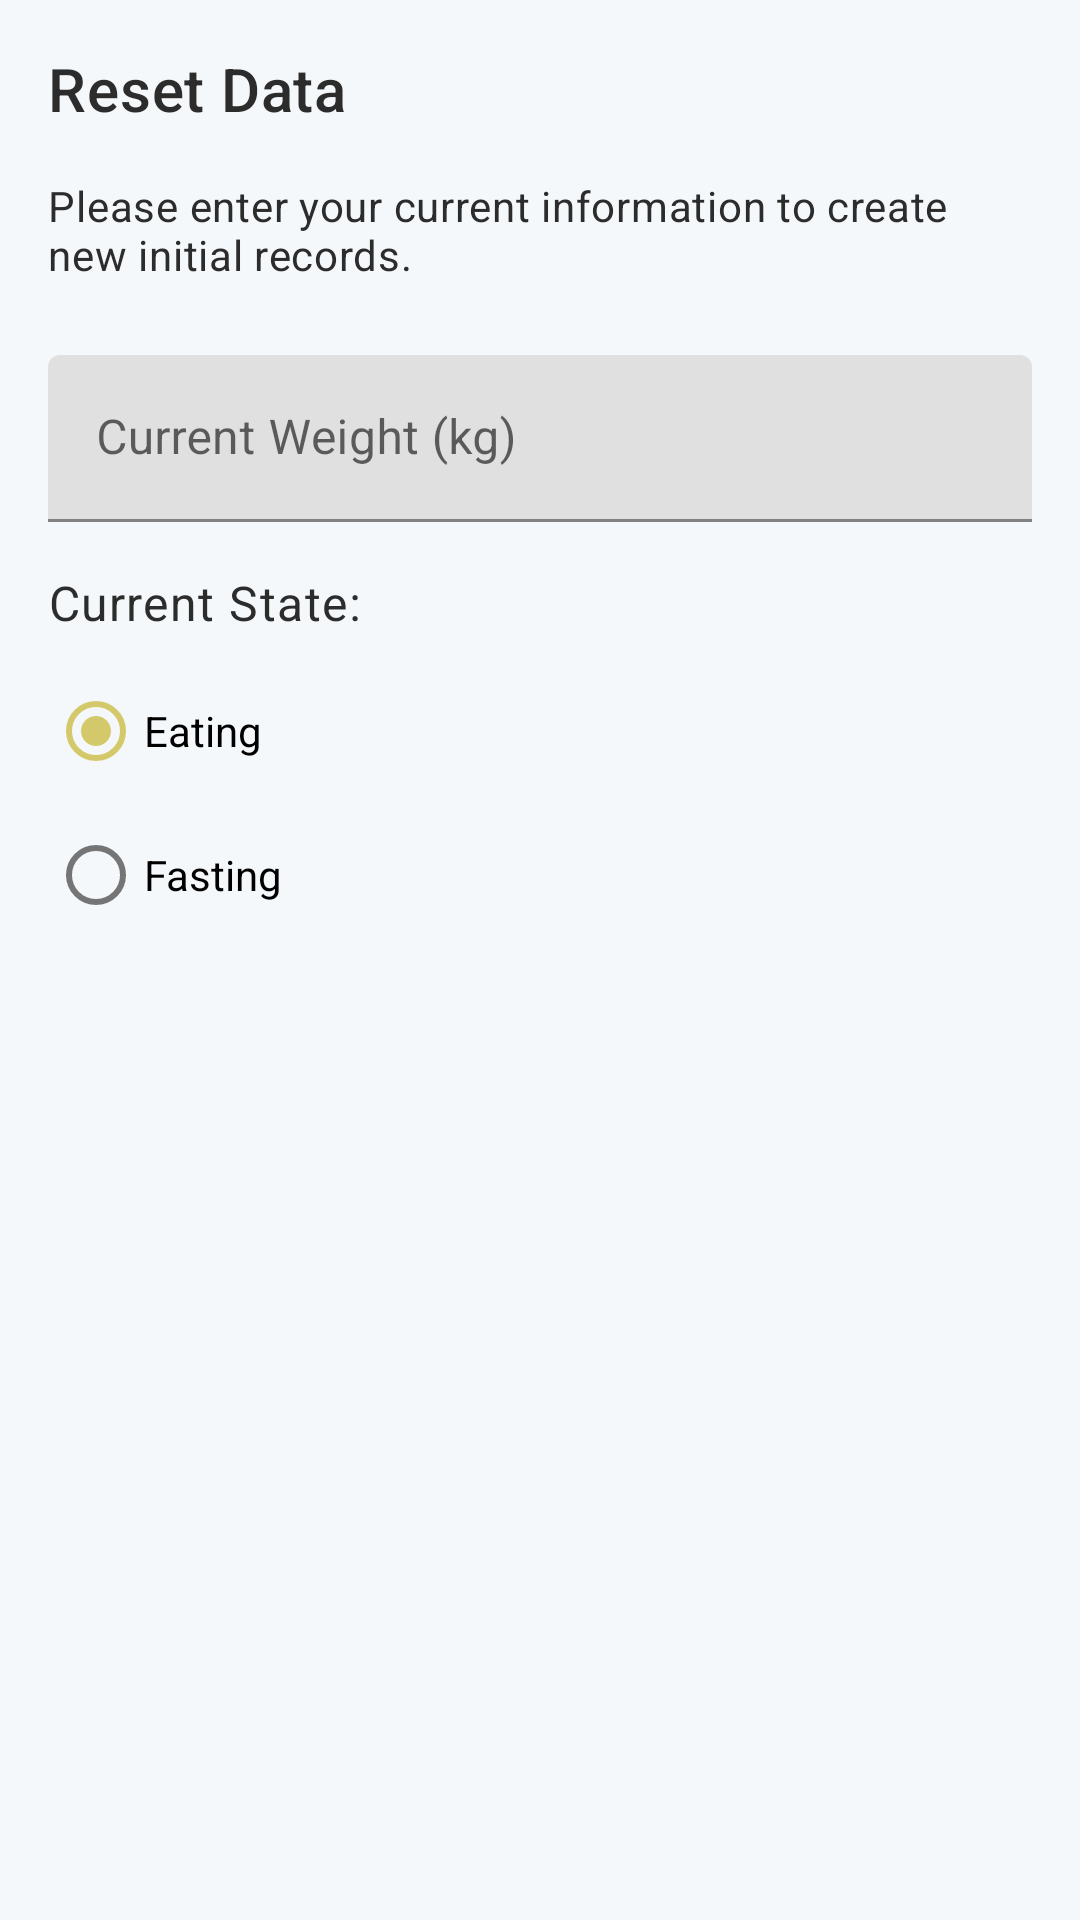

This screen was rendered from an Android layout file. Write that file and the resources it references.
<!-- AndroidManifest.xml: application theme Theme.SleepFastTracker -->
<!-- res/layout/dialog_reset_data.xml -->
<?xml version="1.0" encoding="utf-8"?>
<LinearLayout xmlns:android="http://schemas.android.com/apk/res/android"
    android:layout_width="match_parent"
    android:layout_height="wrap_content"
    android:orientation="vertical"
    android:padding="16dp">

    <TextView
        android:layout_width="match_parent"
        android:layout_height="wrap_content"
        android:text="Reset Data"
        android:textAppearance="?attr/textAppearanceHeadline6"
        android:layout_marginBottom="16dp"/>

    <TextView
        android:layout_width="match_parent"
        android:layout_height="wrap_content"
        android:text="Please enter your current information to create new initial records."
        android:textAppearance="?attr/textAppearanceBody2"
        android:layout_marginBottom="24dp"/>

    
    <com.google.android.material.textfield.TextInputLayout
        android:layout_width="match_parent"
        android:layout_height="wrap_content"
        android:layout_marginBottom="16dp"
        android:hint="Current Weight (kg)">

        <com.google.android.material.textfield.TextInputEditText
            android:id="@+id/edit_current_weight"
            android:layout_width="match_parent"
            android:layout_height="wrap_content"
            android:inputType="numberDecimal"/>
    </com.google.android.material.textfield.TextInputLayout>

    
    <TextView
        android:layout_width="match_parent"
        android:layout_height="wrap_content"
        android:text="Current State:"
        android:textAppearance="?attr/textAppearanceBody1"
        android:layout_marginBottom="8dp"/>

    <RadioGroup
        android:id="@+id/radio_group_fasting_state"
        android:layout_width="match_parent"
        android:layout_height="wrap_content"
        android:orientation="vertical">

        <RadioButton
            android:id="@+id/radio_eating"
            android:layout_width="match_parent"
            android:layout_height="wrap_content"
            android:text="Eating"
            android:checked="true"/>

        <RadioButton
            android:id="@+id/radio_fasting"
            android:layout_width="match_parent"
            android:layout_height="wrap_content"
            android:text="Fasting"/>
    </RadioGroup>

</LinearLayout>
<!-- resources referenced by this layout -->
<resources>
  <style name="Theme.SleepFastTracker" parent="Theme.MaterialComponents.Light.DarkActionBar">
          
          <item name="colorPrimary">@color/primary</item>
          <item name="colorPrimaryVariant">@color/primary_dark</item>
          <item name="colorOnPrimary">@color/white</item>
          
          <item name="colorSecondary">@color/accent</item>
          <item name="colorSecondaryVariant">@color/accent</item>
          <item name="colorOnSecondary">@color/white</item>
          
          <item name="android:statusBarColor">?attr/colorPrimaryVariant</item>
          
          <item name="android:colorBackground">@color/background_light</item>
          <item name="colorSurface">@color/background_card</item>
          
          <item name="android:textColorPrimary">@color/text_primary</item>
          <item name="android:textColorSecondary">@color/text_secondary</item>
          
          <item name="android:forceDarkAllowed" tools:targetApi="q">false</item>
      </style>
  <color name="primary">#323875</color>
  <color name="primary_dark">#191F58</color>
  <color name="white">#FFFFFFFF</color>
  <color name="accent">#D4C96A</color>
  <color name="background_light">#F5F8FA</color>
  <color name="background_card">#FFFFFF</color>
  <color name="text_primary">#2C2C2C</color>
  <color name="text_secondary">#757575</color>
</resources>
